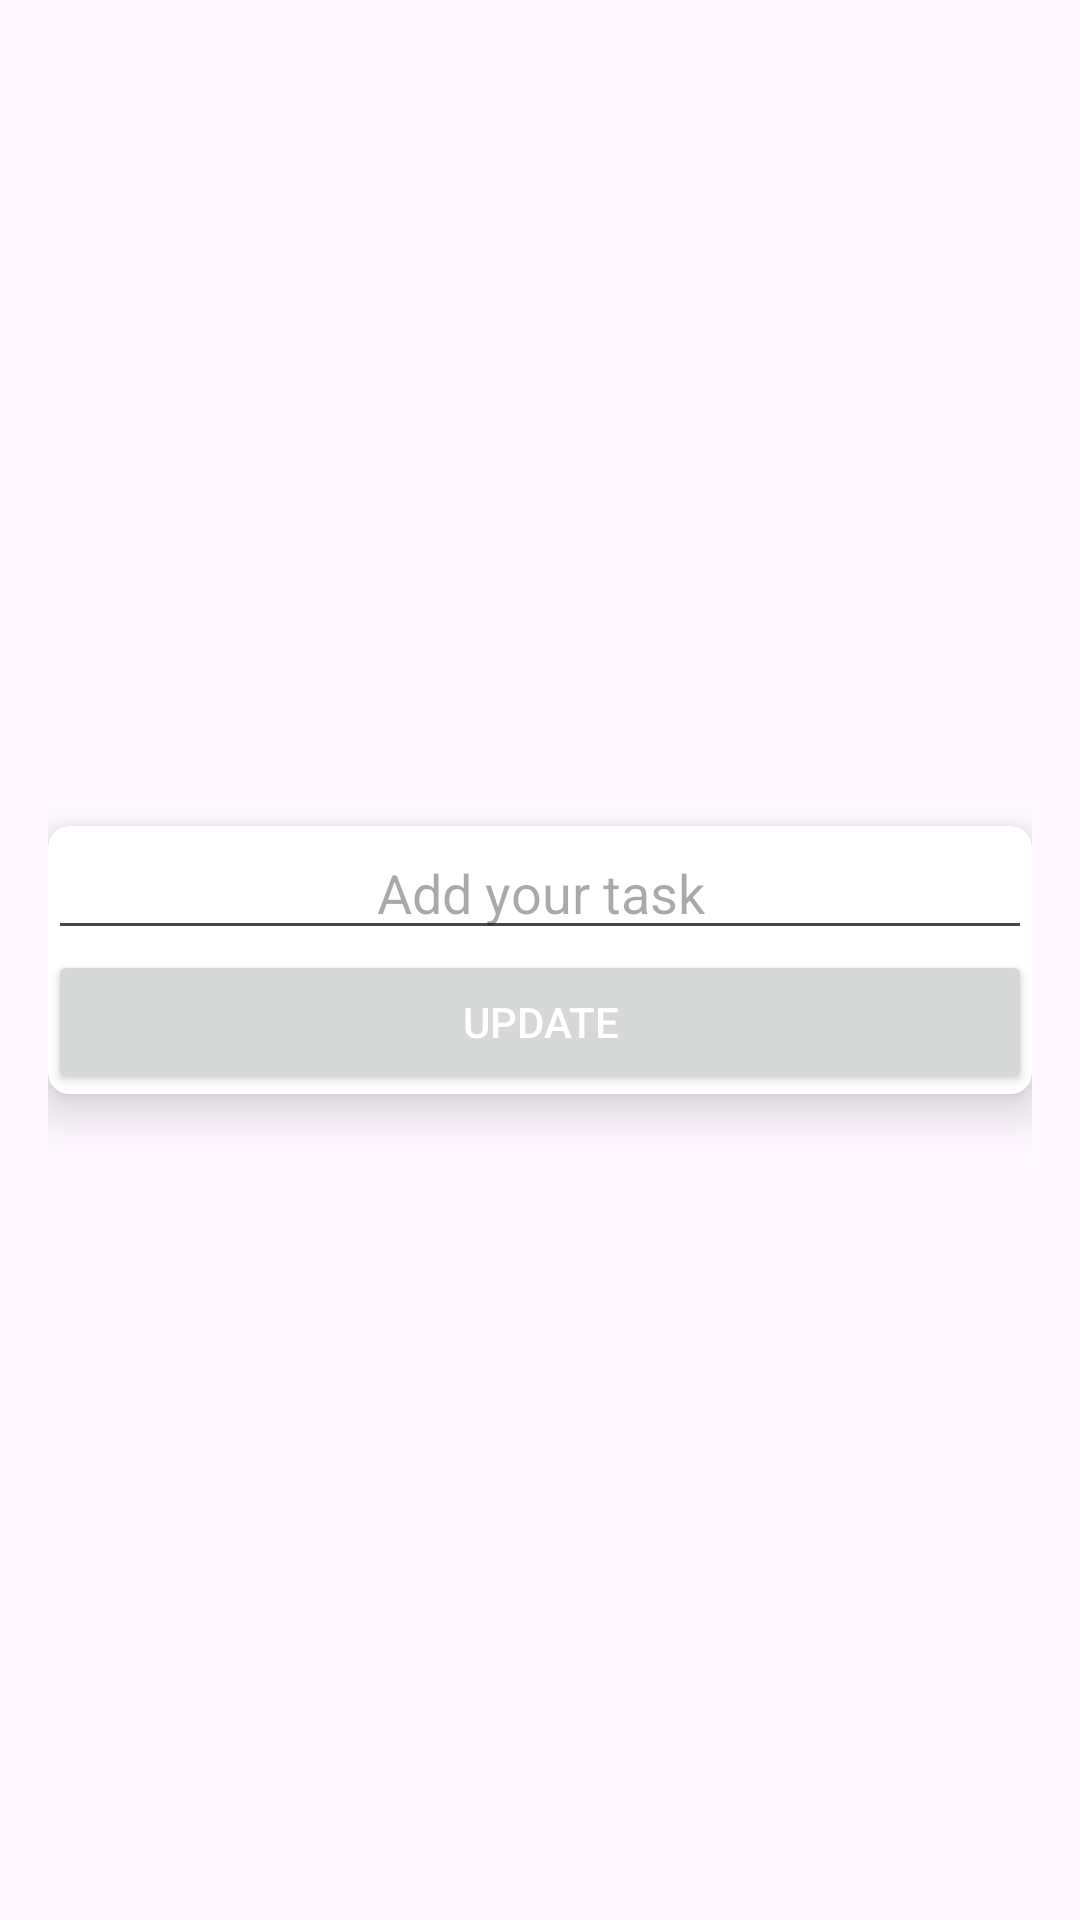

Produce the Android XML layout that renders to this screen, including the resource entries it uses.
<!-- AndroidManifest.xml: application theme Theme.NewRecycleView -->
<!-- res/layout/updating_element.xml -->
<?xml version="1.0" encoding="utf-8"?>
<RelativeLayout xmlns:android="http://schemas.android.com/apk/res/android"
    android:layout_width="match_parent"
    android:layout_height="wrap_content"
    android:orientation="vertical"
    android:gravity="center"
    android:padding="16dp"
    xmlns:app="http://schemas.android.com/apk/res-auto">


    <androidx.cardview.widget.CardView
        android:layout_width="match_parent"
        android:layout_height="wrap_content"
        android:elevation="5dp"
        app:cardCornerRadius="7dp"
        app:cardElevation="9dp"



        >

        <LinearLayout
            android:layout_width="match_parent"
            android:layout_height="wrap_content"
            android:orientation="vertical"


            >



            <EditText
                android:id="@+id/updating_edit_text"
                android:layout_width="match_parent"
                android:layout_height="wrap_content"
                android:hint="Add your task"
                android:textAlignment="center"


                />

            <Button
                android:id="@+id/updating_button"
                android:layout_width="match_parent"
                android:layout_height="wrap_content"
                android:text="Update"
                android:textColor="@color/white" />

        </LinearLayout>

    </androidx.cardview.widget.CardView>

</RelativeLayout>
<!-- resources referenced by this layout -->
<resources>
  <style name="Theme.NewRecycleView" parent="Base.Theme.NewRecycleView" />
  <style name="Base.Theme.NewRecycleView" parent="Theme.Material3.DayNight.NoActionBar">
          
          
      </style>
  <!-- not gathered from this repository: default colours our renderer supplied (Android Studio template values) -->
  <color name="white">#FFFFFFFF</color>
</resources>
